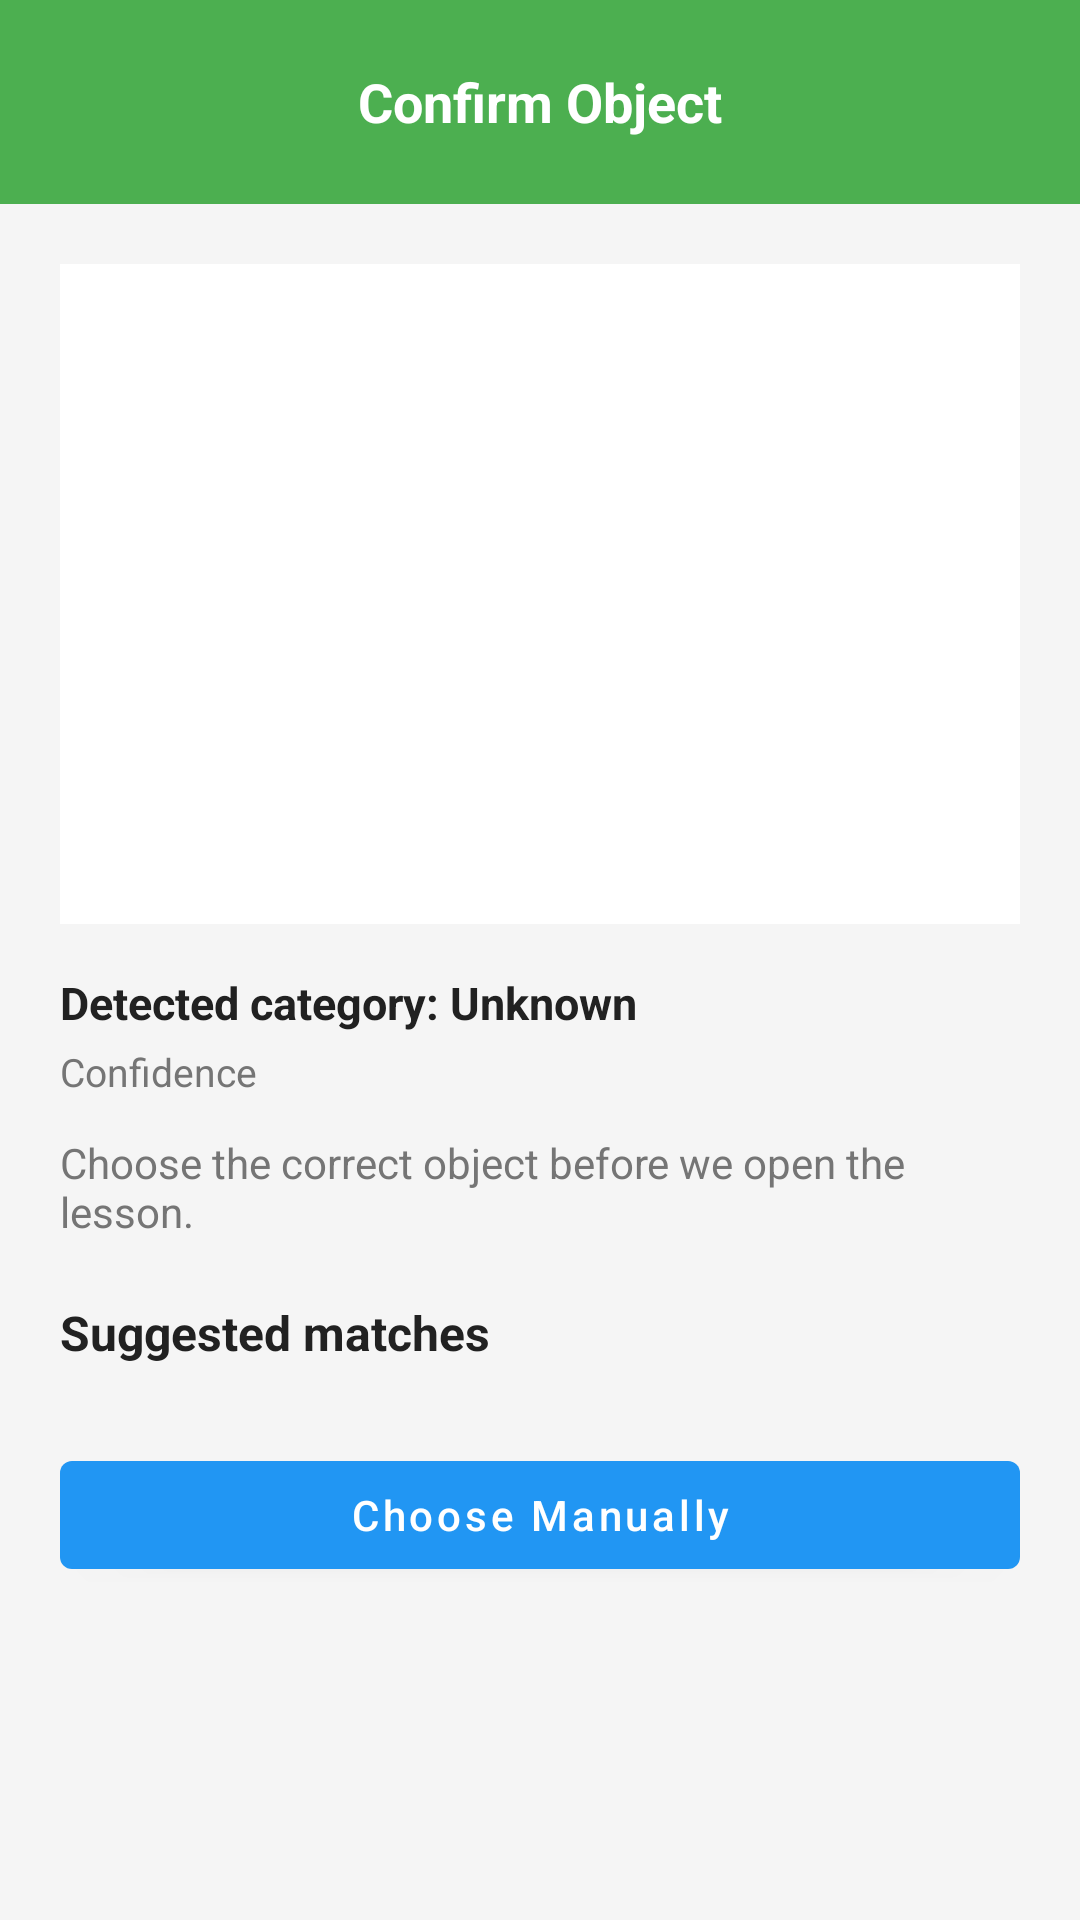

Layout XML and referenced resources for this Android screen:
<!-- AndroidManifest.xml: activity theme Theme.ScanLearnAR.NoActionBar -->
<!-- res/layout/activity_recognition_result.xml -->
<?xml version="1.0" encoding="utf-8"?>
<LinearLayout xmlns:android="http://schemas.android.com/apk/res/android"
    android:fitsSystemWindows="true"
    android:layout_width="match_parent"
    android:layout_height="match_parent"
    android:orientation="vertical"
    android:background="@color/background">

    <LinearLayout
        android:id="@+id/toolbar"
        android:layout_width="match_parent"
        android:layout_height="wrap_content"
        android:orientation="horizontal"
        android:gravity="center_vertical"
        android:padding="12dp"
        android:background="@color/explorer">

        <ImageButton
            android:id="@+id/btnBack"
            android:layout_width="44dp"
            android:layout_height="44dp"
            android:src="@drawable/ic_arrow_back"
            android:background="?attr/selectableItemBackgroundBorderless"
            android:tint="@android:color/white" />

        <TextView
            android:layout_width="0dp"
            android:layout_height="wrap_content"
            android:layout_weight="1"
            android:text="Confirm Object"
            android:textSize="18sp"
            android:textStyle="bold"
            android:textColor="@android:color/white"
            android:gravity="center" />

        <View
            android:layout_width="44dp"
            android:layout_height="44dp" />
    </LinearLayout>

    <ScrollView
        android:layout_width="match_parent"
        android:layout_height="0dp"
        android:layout_weight="1">

        <LinearLayout
            android:layout_width="match_parent"
            android:layout_height="wrap_content"
            android:orientation="vertical"
            android:padding="20dp">

            <ImageView
                android:id="@+id/ivScannedPreview"
                android:layout_width="match_parent"
                android:layout_height="220dp"
                android:scaleType="centerCrop"
                android:background="@color/surface"
                android:contentDescription="Scanned preview" />

            <TextView
                android:id="@+id/tvDetectedCategory"
                android:layout_width="wrap_content"
                android:layout_height="wrap_content"
                android:layout_marginTop="16dp"
                android:text="Detected category: Unknown"
                android:textSize="15sp"
                android:textStyle="bold"
                android:textColor="@color/text_primary" />

            <TextView
                android:id="@+id/tvConfidence"
                android:layout_width="wrap_content"
                android:layout_height="wrap_content"
                android:layout_marginTop="4dp"
                android:text="Confidence"
                android:textSize="13sp"
                android:textColor="@color/text_secondary" />

            <TextView
                android:id="@+id/tvRecognitionMessage"
                android:layout_width="match_parent"
                android:layout_height="wrap_content"
                android:layout_marginTop="12dp"
                android:text="Choose the correct object before we open the lesson."
                android:textSize="14sp"
                android:textColor="@color/text_secondary" />

            <TextView
                android:id="@+id/tvSuggestionsLabel"
                android:layout_width="wrap_content"
                android:layout_height="wrap_content"
                android:layout_marginTop="20dp"
                android:text="Suggested matches"
                android:textSize="16sp"
                android:textStyle="bold"
                android:textColor="@color/text_primary" />

            <TextView
                android:id="@+id/emptySuggestions"
                android:layout_width="match_parent"
                android:layout_height="wrap_content"
                android:layout_marginTop="10dp"
                android:text="No confident suggestions were found."
                android:textSize="14sp"
                android:textColor="@color/text_secondary"
                android:visibility="gone" />

            <androidx.recyclerview.widget.RecyclerView
                android:id="@+id/rvSuggestions"
                android:layout_width="match_parent"
                android:layout_height="wrap_content"
                android:layout_marginTop="8dp"
                android:nestedScrollingEnabled="false" />

            <Button
                android:id="@+id/btnOpenManual"
                android:layout_width="match_parent"
                android:layout_height="wrap_content"
                android:layout_marginTop="18dp"
                android:text="Choose Manually"
                android:textAllCaps="false" />

            <LinearLayout
                android:id="@+id/manualSection"
                android:layout_width="match_parent"
                android:layout_height="wrap_content"
                android:layout_marginTop="18dp"
                android:orientation="vertical"
                android:visibility="gone">

                <TextView
                    android:layout_width="wrap_content"
                    android:layout_height="wrap_content"
                    android:text="Manual selection"
                    android:textSize="16sp"
                    android:textStyle="bold"
                    android:textColor="@color/text_primary" />

                <TextView
                    android:id="@+id/tvManualHint"
                    android:layout_width="match_parent"
                    android:layout_height="wrap_content"
                    android:layout_marginTop="4dp"
                    android:text="Choose the correct object from the learning library."
                    android:textSize="14sp"
                    android:textColor="@color/text_secondary" />

                <HorizontalScrollView
                    android:layout_width="match_parent"
                    android:layout_height="wrap_content"
                    android:layout_marginTop="12dp"
                    android:scrollbars="none">

                    <LinearLayout
                        android:layout_width="wrap_content"
                        android:layout_height="wrap_content"
                        android:orientation="horizontal">

                        <Button
                            android:id="@+id/tabAll"
                            style="@style/Widget.MaterialComponents.Button.TextButton"
                            android:layout_width="wrap_content"
                            android:layout_height="44dp"
                            android:text="All" />

                        <Button
                            android:id="@+id/tabAnimals"
                            style="@style/Widget.MaterialComponents.Button.TextButton"
                            android:layout_width="wrap_content"
                            android:layout_height="44dp"
                            android:text="Animals" />

                        <Button
                            android:id="@+id/tabPlants"
                            style="@style/Widget.MaterialComponents.Button.TextButton"
                            android:layout_width="wrap_content"
                            android:layout_height="44dp"
                            android:text="Plants" />

                        <Button
                            android:id="@+id/tabClassroom"
                            style="@style/Widget.MaterialComponents.Button.TextButton"
                            android:layout_width="wrap_content"
                            android:layout_height="44dp"
                            android:text="Classroom" />
                    </LinearLayout>
                </HorizontalScrollView>

                <androidx.recyclerview.widget.RecyclerView
                    android:id="@+id/rvManualObjects"
                    android:layout_width="match_parent"
                    android:layout_height="wrap_content"
                    android:layout_marginTop="10dp"
                    android:nestedScrollingEnabled="false" />
            </LinearLayout>

            <ProgressBar
                android:id="@+id/progressSaving"
                android:layout_width="wrap_content"
                android:layout_height="wrap_content"
                android:layout_gravity="center_horizontal"
                android:layout_marginTop="20dp"
                android:visibility="gone" />
        </LinearLayout>
    </ScrollView>
</LinearLayout>
<!-- resources referenced by this layout -->
<resources>
  <color name="background">#F5F5F5</color>
  <color name="explorer">#4CAF50</color>
  <color name="surface">#FFFFFF</color>
  <color name="text_primary">#212121</color>
  <color name="text_secondary">#757575</color>
  <style name="Theme.ScanLearnAR.NoActionBar" parent="Theme.ScanLearnAR">
          <item name="windowActionBar">false</item>
          <item name="windowNoTitle">true</item>
          <item name="android:windowFullscreen">false</item>
          <item name="android:windowDrawsSystemBarBackgrounds">true</item>
          <item name="android:statusBarColor">@color/primary_dark</item>
          <item name="android:windowLayoutInDisplayCutoutMode">never</item>
          <item name="android:windowLightStatusBar">true</item>
      </style>
  <style name="Theme.ScanLearnAR" parent="Theme.MaterialComponents.DayNight.DarkActionBar">
          <item name="colorPrimary">@color/primary</item>
          <item name="colorPrimaryVariant">@color/primary_dark</item>
          <item name="colorOnPrimary">@android:color/white</item>
          <item name="android:statusBarColor">@color/primary_dark</item>
          <item name="android:windowFullscreen">false</item>
          <item name="android:windowDrawsSystemBarBackgrounds">true</item>
          <item name="android:windowLayoutInDisplayCutoutMode">never</item>
          <item name="android:windowLightStatusBar">true</item>
      </style>
  <color name="primary_dark">#1976D2</color>
  <color name="primary">#2196F3</color>
</resources>
